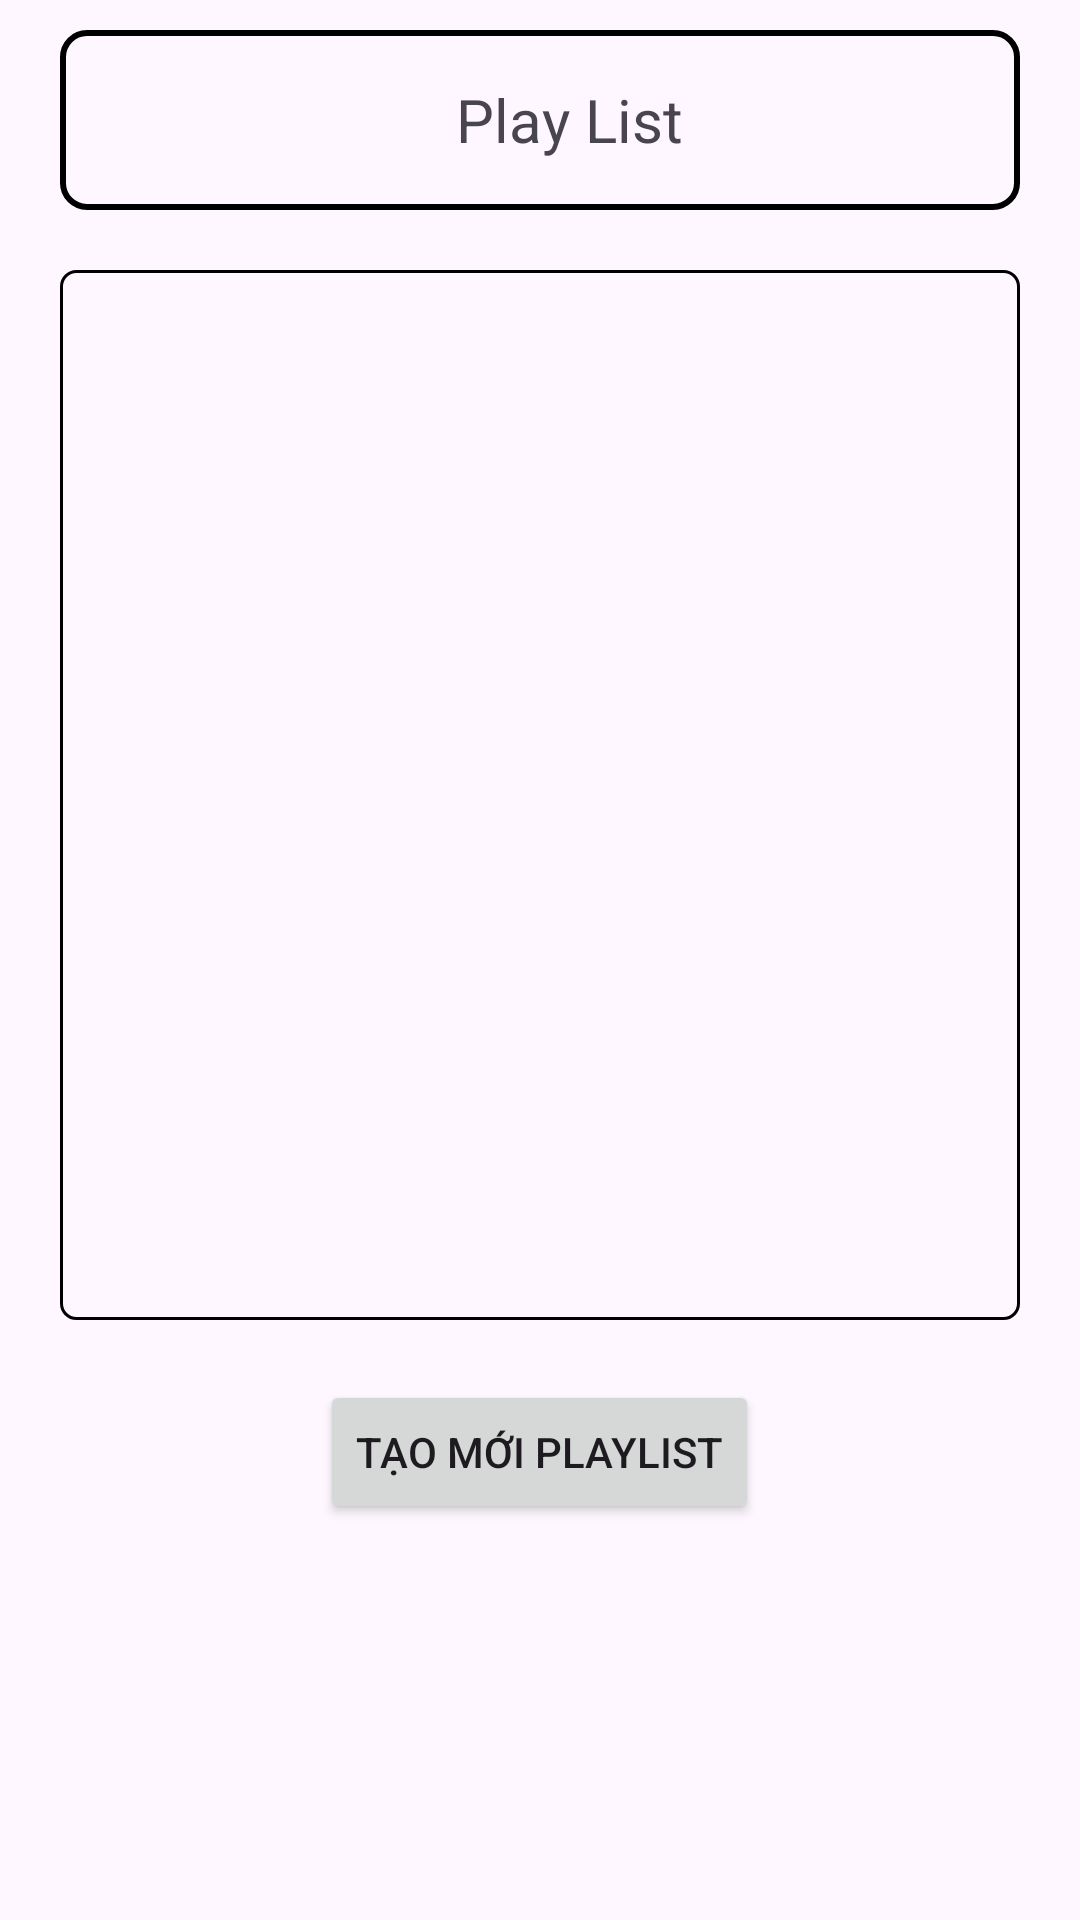

Android layout source for this screen:
<!-- AndroidManifest.xml: application theme Theme.AppNgheNhac -->
<!-- res/layout/fragment_thu_vien.xml -->
<?xml version="1.0" encoding="utf-8"?>
<FrameLayout xmlns:android="http://schemas.android.com/apk/res/android"
    xmlns:tools="http://schemas.android.com/tools"
    android:layout_width="match_parent"
    android:layout_height="match_parent"
    tools:context=".fragment.FragmentThuVien">


    <LinearLayout
        android:layout_width="match_parent"
        android:layout_height="match_parent"
        android:orientation="vertical">

        <LinearLayout
            android:id="@+id/layoutPlayList"
            android:layout_width="match_parent"
            android:layout_height="60dp"
            android:layout_marginTop="10dp"
            android:background="@drawable/radius_img"
            android:gravity="center"
            android:orientation="horizontal"
            android:layout_marginHorizontal="@dimen/size20dp">

            <TextView
                android:id="@+id/tvPlayList"
                android:layout_width="wrap_content"
                android:layout_height="wrap_content"
                android:layout_gravity="center"
                android:layout_marginStart="20dp"
                android:text="@string/playList"
                android:textSize="20dp" />

        </LinearLayout>


        <ListView
            android:id="@+id/listViewPlayList"
            android:layout_width="match_parent"
            android:layout_height="350dp"
            android:layout_marginTop="20dp"
            android:layout_marginBottom="@dimen/size20dp"
            android:layout_marginHorizontal="@dimen/size20dp"
            android:divider="@drawable/list_divider"
            android:background="@drawable/border_listview"
            />

        <Button
            android:id="@+id/imgbPlayList"
            android:layout_width="wrap_content"
            android:layout_height="wrap_content"
            android:layout_gravity="center"
            android:text="@string/CreatePlayList" />
    </LinearLayout>
</FrameLayout>
<!-- resources referenced by this layout -->
<resources>
  <dimen name="size20dp">20dp</dimen>
  <!-- drawable border_listview (drawable) -->
  <?xml version="1.0" encoding="utf-8"?>
  <shape xmlns:android="http://schemas.android.com/apk/res/android" android:shape="rectangle">
      <solid android:color="@android:color/transparent" /> 
      <stroke android:width="1dp" android:color="@android:color/black" /> 
      <corners android:radius="5dp" /> 
  </shape>
  <!-- drawable list_divider (drawable) -->
  <?xml version="1.0" encoding="utf-8"?>
  <shape xmlns:android="http://schemas.android.com/apk/res/android"
      android:shape="rectangle">
      <solid android:color="@android:color/black" /> 
      <size android:height="1dp" /> 
  </shape>
  <!-- drawable radius_img (drawable) -->
  <?xml version="1.0" encoding="utf-8"?>
  <shape xmlns:android="http://schemas.android.com/apk/res/android">
      
      <solid android:color="@android:color/transparent" />
  
      
      <stroke
          android:width="2dp"
          android:color="@color/black" /> 
  
      
      <corners android:radius="8dp" />
  </shape>
  <string name="CreatePlayList">Tạo mới PlayList</string>
  <string name="playList">Play List</string>
  <style name="Theme.AppNgheNhac" parent="Base.Theme.AppNgheNhac" />
  <color name="black">#FF000000</color>
  <style name="Base.Theme.AppNgheNhac" parent="Theme.Material3.DayNight.NoActionBar">
          
          
      </style>
</resources>
